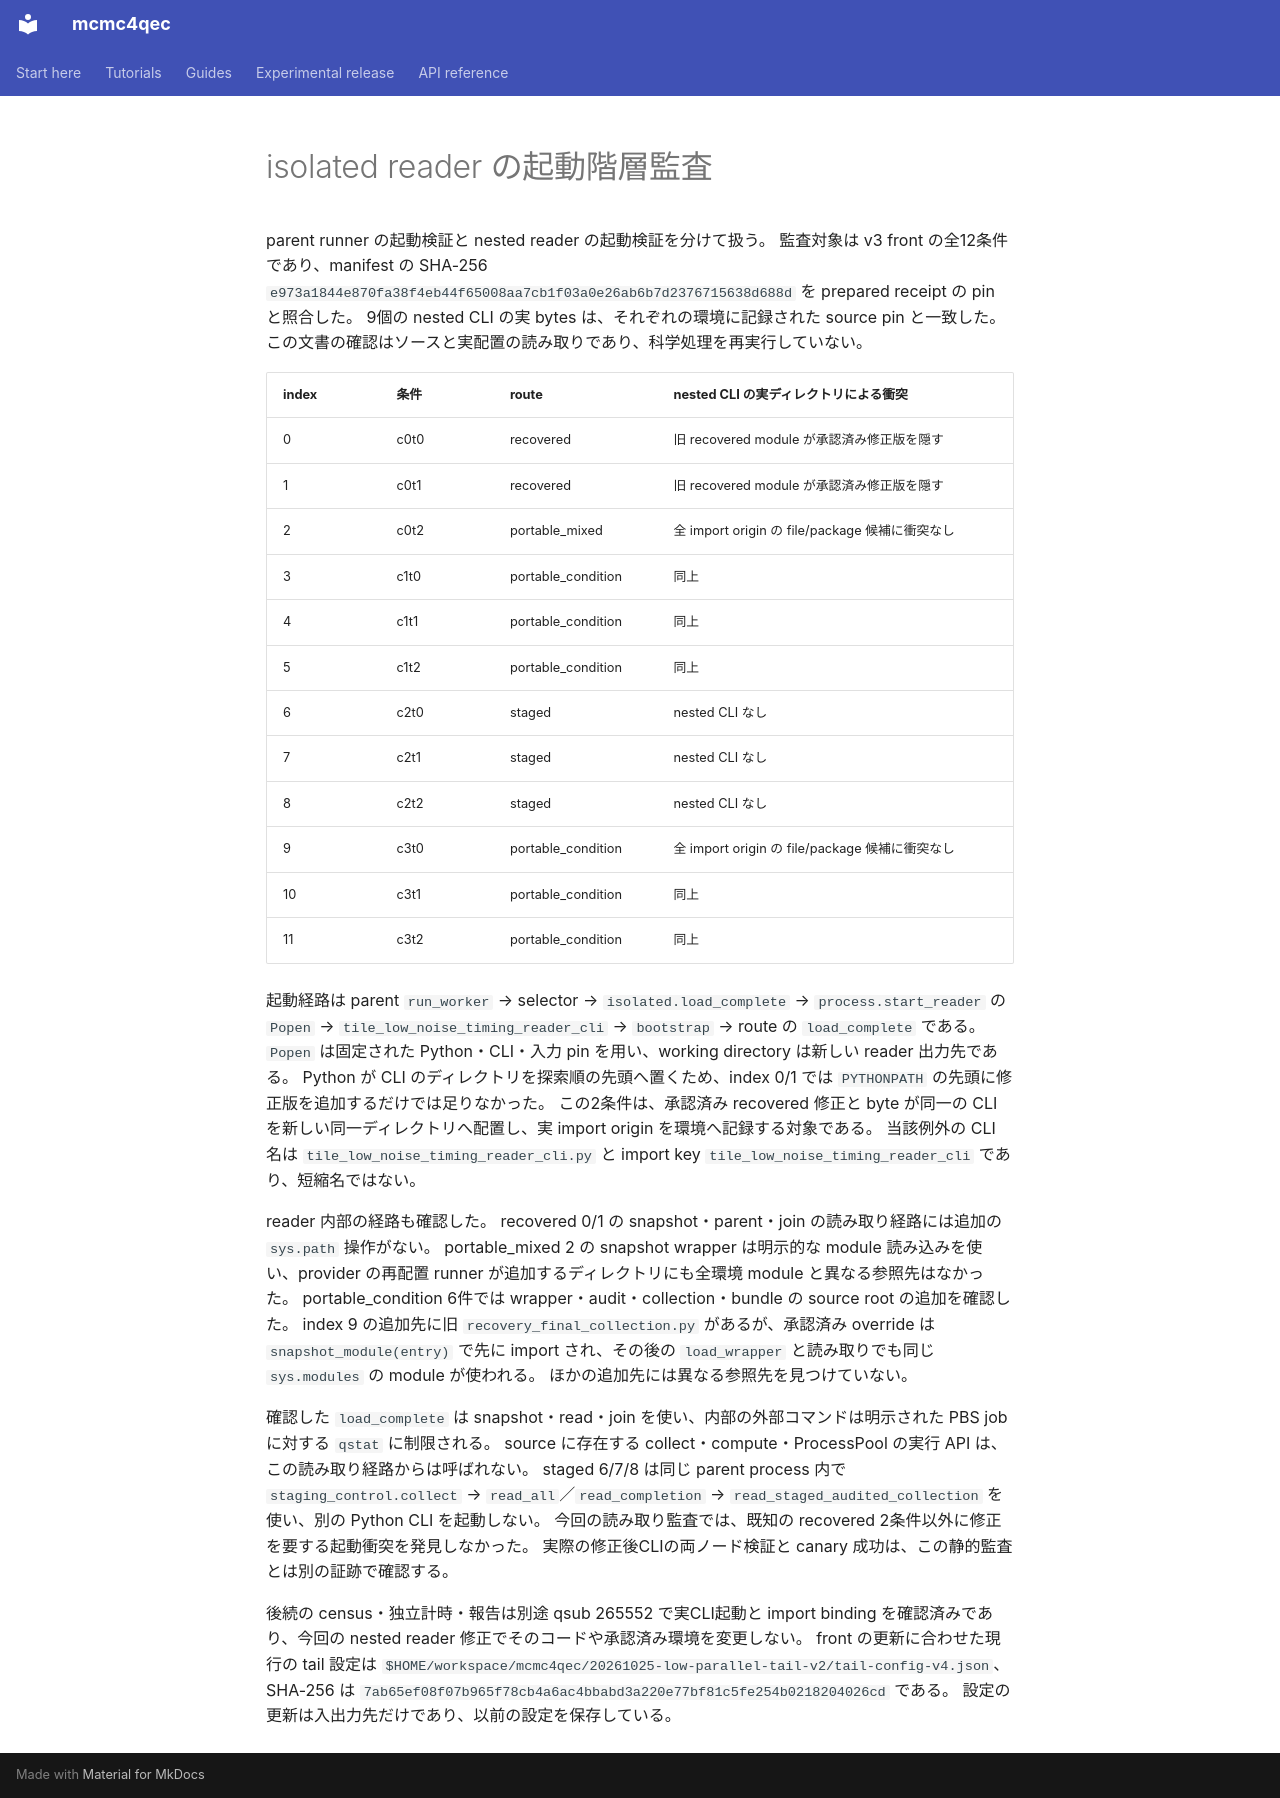

repository: junichiharuna/mcmc4qec · page: wp/nested_reader_startup_audit_2026-10-25_ja/index.html · generator: mkdocs

# isolated reader の起動階層監査

parent runner の起動検証と nested reader の起動検証を分けて扱う。
監査対象は v3 front の全12条件であり、manifest の SHA-256 `e973a1844e870fa38f4eb44f65008aa7cb1f03a0e26ab6b7d2376715638d688d` を prepared receipt の pin と照合した。
9個の nested CLI の実 bytes は、それぞれの環境に記録された source pin と一致した。
この文書の確認はソースと実配置の読み取りであり、科学処理を再実行していない。

| index | 条件 | route | nested CLI の実ディレクトリによる衝突 |
|---|---|---|---|
| 0 | c0t0 | recovered | 旧 recovered module が承認済み修正版を隠す |
| 1 | c0t1 | recovered | 旧 recovered module が承認済み修正版を隠す |
| 2 | c0t2 | portable_mixed | 全 import origin の file/package 候補に衝突なし |
| 3 | c1t0 | portable_condition | 同上 |
| 4 | c1t1 | portable_condition | 同上 |
| 5 | c1t2 | portable_condition | 同上 |
| 6 | c2t0 | staged | nested CLI なし |
| 7 | c2t1 | staged | nested CLI なし |
| 8 | c2t2 | staged | nested CLI なし |
| 9 | c3t0 | portable_condition | 全 import origin の file/package 候補に衝突なし |
| 10 | c3t1 | portable_condition | 同上 |
| 11 | c3t2 | portable_condition | 同上 |

起動経路は parent `run_worker` → selector → `isolated.load_complete` → `process.start_reader` の `Popen` → `tile_low_noise_timing_reader_cli` → `bootstrap` → route の `load_complete` である。
`Popen` は固定された Python・CLI・入力 pin を用い、working directory は新しい reader 出力先である。
Python が CLI のディレクトリを探索順の先頭へ置くため、index 0/1 では `PYTHONPATH` の先頭に修正版を追加するだけでは足りなかった。
この2条件は、承認済み recovered 修正と byte が同一の CLI を新しい同一ディレクトリへ配置し、実 import origin を環境へ記録する対象である。
当該例外の CLI 名は `tile_low_noise_timing_reader_cli.py` と import key `tile_low_noise_timing_reader_cli` であり、短縮名ではない。

reader 内部の経路も確認した。
recovered 0/1 の snapshot・parent・join の読み取り経路には追加の `sys.path` 操作がない。
portable_mixed 2 の snapshot wrapper は明示的な module 読み込みを使い、provider の再配置 runner が追加するディレクトリにも全環境 module と異なる参照先はなかった。
portable_condition 6件では wrapper・audit・collection・bundle の source root の追加を確認した。
index 9 の追加先に旧 `recovery_final_collection.py` があるが、承認済み override は `snapshot_module(entry)` で先に import され、その後の `load_wrapper` と読み取りでも同じ `sys.modules` の module が使われる。
ほかの追加先には異なる参照先を見つけていない。

確認した `load_complete` は snapshot・read・join を使い、内部の外部コマンドは明示された PBS job に対する `qstat` に制限される。
source に存在する collect・compute・ProcessPool の実行 API は、この読み取り経路からは呼ばれない。
staged 6/7/8 は同じ parent process 内で `staging_control.collect` → `read_all`／`read_completion` → `read_staged_audited_collection` を使い、別の Python CLI を起動しない。
今回の読み取り監査では、既知の recovered 2条件以外に修正を要する起動衝突を発見しなかった。
実際の修正後CLIの両ノード検証と canary 成功は、この静的監査とは別の証跡で確認する。

後続の census・独立計時・報告は別途 qsub 265552 で実CLI起動と import binding を確認済みであり、今回の nested reader 修正でそのコードや承認済み環境を変更しない。
front の更新に合わせた現行の tail 設定は `$HOME/workspace/mcmc4qec/20261025-low-parallel-tail-v2/tail-config-v4.json`、SHA-256 は `7ab65ef08f07b965f78cb4a6ac4bbabd3a220e77bf81c5fe254b0218204026cd` である。
設定の更新は入出力先だけであり、以前の設定を保存している。
